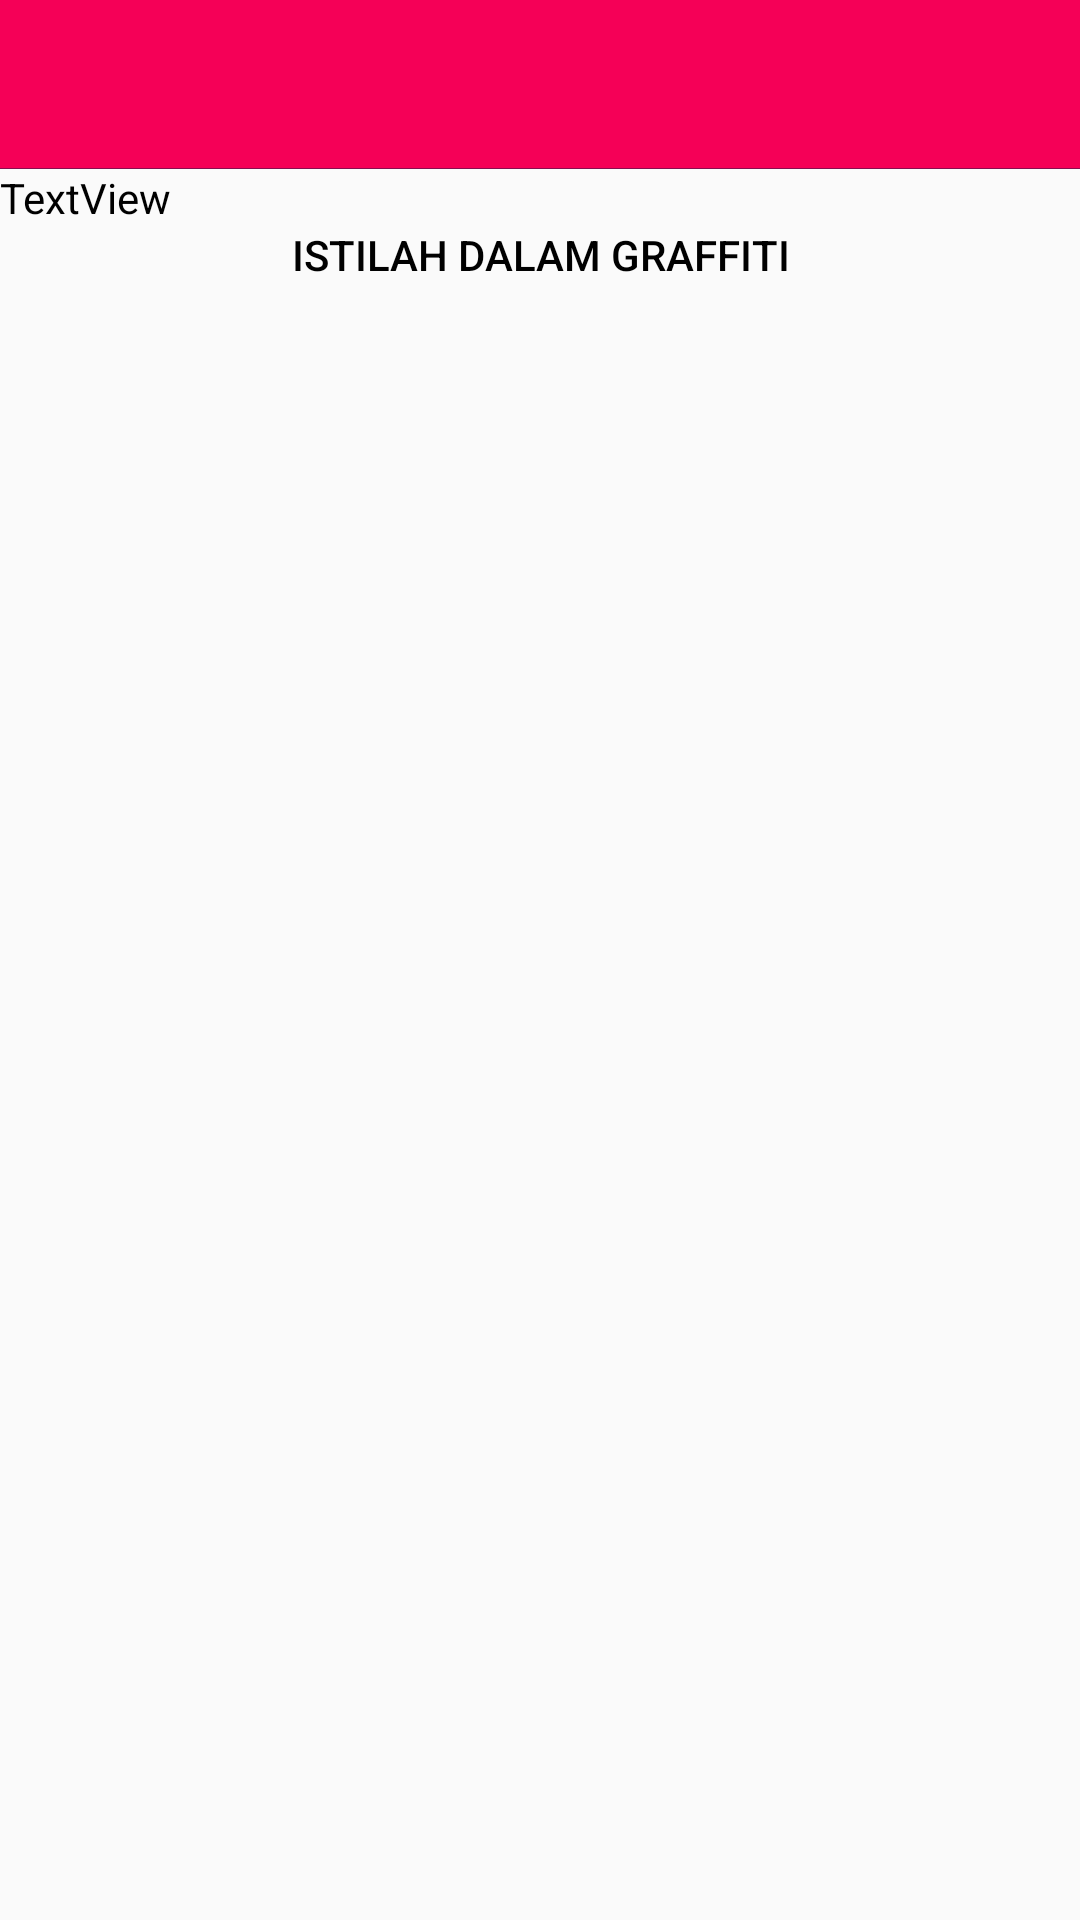

Write the Android layout XML for this screen, with the resource values it uses.
<!-- AndroidManifest.xml: application theme AppTheme -->
<!-- res/layout/activity_activity_info.xml -->
<RelativeLayout xmlns:android="http://schemas.android.com/apk/res/android"
    xmlns:tools="http://schemas.android.com/tools"
    xmlns:app="http://schemas.android.com/apk/res-auto"
    android:layout_width="match_parent"
    android:layout_height="match_parent"
    tools:context="com.example.sipo.sala3graff.ActivityInfo">



    <LinearLayout
        android:orientation="vertical"
        android:layout_width="match_parent"
        android:layout_height="match_parent"
        >

        <android.support.v7.widget.Toolbar
        android:layout_width="match_parent"
        android:layout_height="wrap_content"
        android:minHeight="?attr/actionBarSize"
        android:background="?attr/colorPrimary"
        android:id="@+id/awesomeToolbar2"
        app:theme="@style/ThemeOverlay.AppCompat.Dark.ActionBar">
    </android.support.v7.widget.Toolbar>

        <ScrollView
            android:layout_width="match_parent"
            android:layout_height="wrap_content">

            <LinearLayout
                android:layout_width="match_parent"
                android:layout_height="match_parent"
                android:orientation="vertical" >
                <ImageView
                    android:layout_width="match_parent"
                    android:layout_height="wrap_content"
                    app:srcCompat="@color/accentColor"
                    android:id="@+id/imageViewinfo" />

                <TextView
                    android:text="TextView"
                    android:layout_width="match_parent"
                    android:layout_height="wrap_content"
                    android:id="@+id/textViewinfo"
                    android:textAlignment="inherit" />

                <TextView
                    android:text="Istilah dalam Graffiti"
                    android:layout_width="match_parent"
                    android:layout_height="wrap_content"
                    android:id="@+id/textView5"
                    android:textAppearance="@style/TextAppearance.AppCompat.Button"
                    android:gravity="center_horizontal" />

            </LinearLayout>

        </ScrollView>

        <ListView
            android:layout_width="match_parent"
            android:layout_height="match_parent"
            android:id="@+id/listviewInfo" />

    </LinearLayout>

</RelativeLayout>
<!-- resources referenced by this layout -->
<resources>
  <color name="accentColor">#880e4f</color>
  <style name="AppTheme" parent="Theme.AppCompat.Light.NoActionBar">
          
          <item name="colorPrimaryDark">@color/pinkTua</item>
          <item name="colorPrimary">@color/pinkMuda</item>
          <item name="android:colorAccent">@color/accentColor</item>
          <item name="android:textColor">@color/teksUtama</item>
      </style>
  <color name="pinkTua">#C51162</color>
  <color name="pinkMuda">#F50057</color>
  <color name="teksUtama">#000000</color>
</resources>
